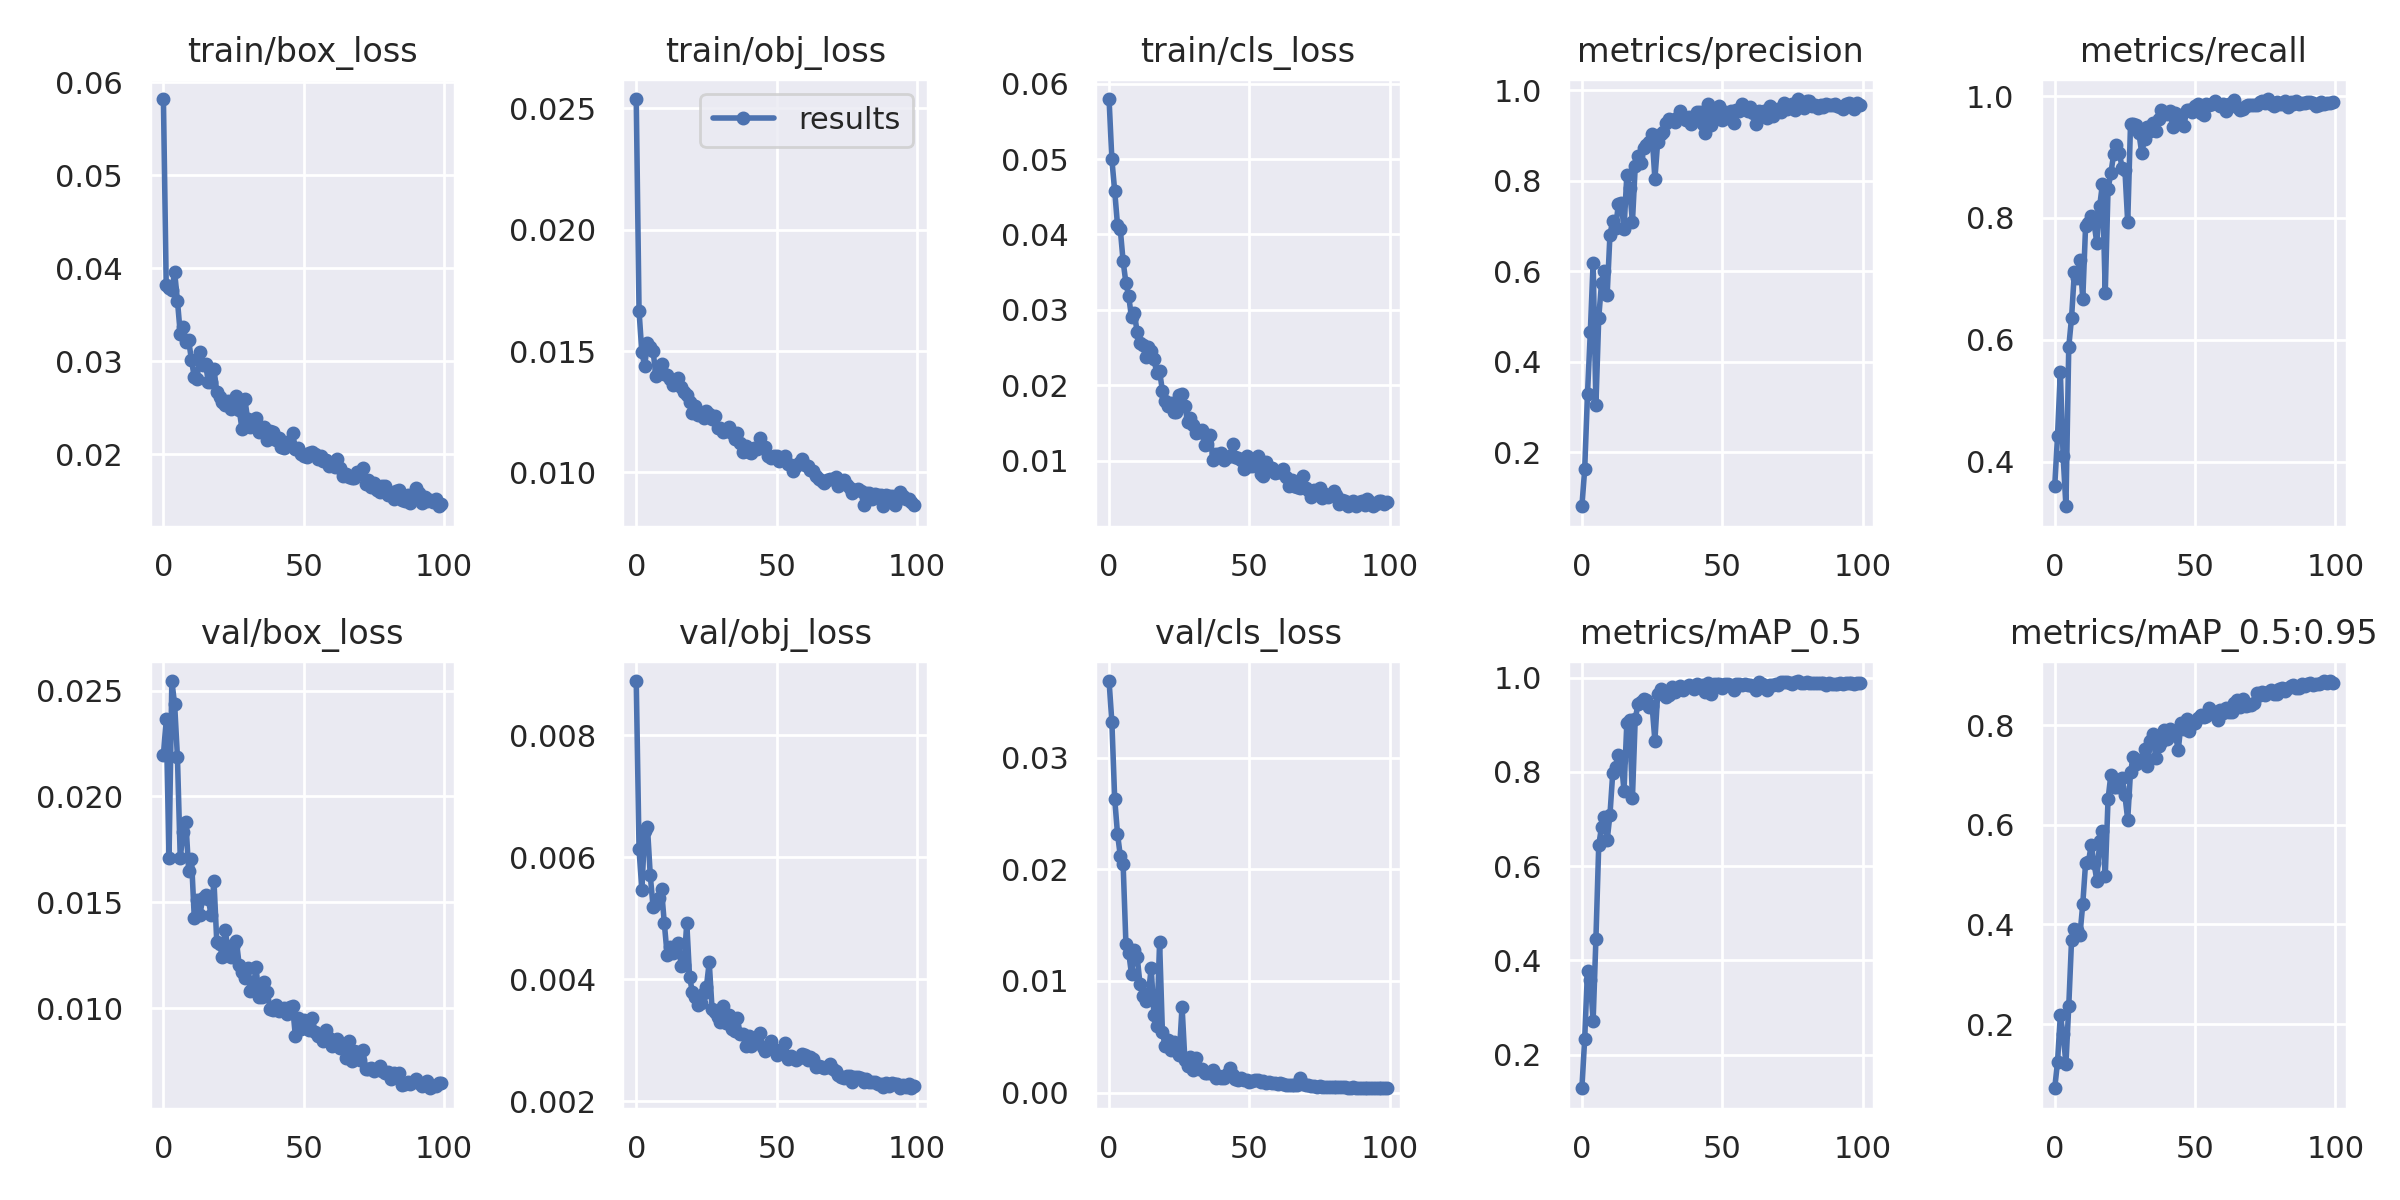

The data file committed next to this chart (first rows):
epoch, train/box_loss, train/obj_loss, train/cls_loss, metrics/precision, metrics/recall, metrics/mAP_0.5, metrics/mAP_0.5:0.95, val/box_loss, val/obj_loss, val/cls_loss, x/lr0, x/lr1, x/lr2
0, 0.05818, 0.02539, 0.05796, 0.08069, 0.3594, 0.1285, 0.0716, 0.02197, 0.008889, 0.03686, 0.00213, 0.00213, 0.08083
1, 0.03815, 0.01665, 0.04994, 0.1625, 0.4421, 0.2336, 0.1238, 0.02364, 0.006135, 0.03318, 0.004269, 0.004269, 0.06157
2, 0.0379, 0.01495, 0.0458, 0.3287, 0.5471, 0.3782, 0.2176, 0.01709, 0.005466, 0.02634, 0.006405, 0.006405, 0.04231
3, 0.03766, 0.01439, 0.04129, 0.4651, 0.4087, 0.3588, 0.1803, 0.02545, 0.006425, 0.0232, 0.008535, 0.008535, 0.02303
4, 0.03957, 0.01532, 0.04069, 0.6192, 0.327, 0.2711, 0.1207, 0.02435, 0.006489, 0.02121, 0.009968, 0.009968, 0.009968
5, 0.03651, 0.01519, 0.03647, 0.3046, 0.5882, 0.4459, 0.2359, 0.02184, 0.005705, 0.02051, 0.009968, 0.009968, 0.009968
6, 0.03299, 0.01501, 0.03357, 0.497, 0.6362, 0.6442, 0.369, 0.0171, 0.005186, 0.01335, 0.009951, 0.009951, 0.009951
7, 0.03371, 0.01398, 0.03178, 0.5742, 0.7111, 0.6833, 0.391, 0.01831, 0.005243, 0.01254, 0.009929, 0.009929, 0.009929
8, 0.03206, 0.01423, 0.029, 0.6009, 0.7007, 0.7049, 0.3882, 0.0188, 0.005331, 0.01058, 0.009904, 0.009904, 0.009904
9, 0.03225, 0.01448, 0.02964, 0.5477, 0.7315, 0.6549, 0.3797, 0.01649, 0.005476, 0.01276, 0.009874, 0.009874, 0.009874
10, 0.03012, 0.01404, 0.02704, 0.6809, 0.6674, 0.709, 0.4414, 0.01706, 0.004921, 0.01219, 0.009841, 0.009841, 0.009841
11, 0.0283, 0.01401, 0.02556, 0.712, 0.7872, 0.7986, 0.5236, 0.01426, 0.004407, 0.009766, 0.009804, 0.009804, 0.009804
12, 0.02808, 0.01384, 0.02538, 0.6946, 0.7917, 0.8092, 0.5252, 0.01512, 0.004537, 0.008663, 0.009763, 0.009763, 0.009763
13, 0.03097, 0.01361, 0.02374, 0.7489, 0.803, 0.8355, 0.5591, 0.01442, 0.004434, 0.008241, 0.009719, 0.009719, 0.009719
14, 0.02955, 0.01365, 0.02508, 0.7512, 0.7918, 0.8249, 0.5234, 0.01519, 0.004543, 0.008789, 0.009671, 0.009671, 0.009671
15, 0.02972, 0.01388, 0.0245, 0.6933, 0.759, 0.7598, 0.488, 0.01536, 0.004603, 0.01115, 0.009619, 0.009619, 0.009619
16, 0.02778, 0.01352, 0.02345, 0.8118, 0.8189, 0.903, 0.5671, 0.01514, 0.004218, 0.006945, 0.009564, 0.009564, 0.009564
17, 0.02777, 0.0133, 0.02162, 0.7834, 0.8557, 0.9098, 0.5877, 0.01439, 0.00423, 0.005952, 0.009505, 0.009505, 0.009505
18, 0.02917, 0.01318, 0.02185, 0.7084, 0.6775, 0.7439, 0.4977, 0.01602, 0.004928, 0.01346, 0.009443, 0.009443, 0.009443
19, 0.02675, 0.01288, 0.01928, 0.8318, 0.8478, 0.9123, 0.6513, 0.01315, 0.004037, 0.005437, 0.009377, 0.009377, 0.009377
20, 0.02612, 0.01244, 0.01793, 0.8538, 0.8733, 0.9438, 0.7002, 0.01306, 0.003794, 0.004155, 0.009308, 0.009308, 0.009308
21, 0.02565, 0.01275, 0.0172, 0.8396, 0.9047, 0.9483, 0.6753, 0.01243, 0.003719, 0.0047, 0.009236, 0.009236, 0.009236
22, 0.02536, 0.01236, 0.01766, 0.872, 0.9192, 0.9544, 0.6761, 0.01372, 0.003586, 0.003773, 0.009161, 0.009161, 0.009161
23, 0.02579, 0.0124, 0.0165, 0.8795, 0.907, 0.952, 0.6758, 0.01275, 0.003606, 0.004534, 0.009082, 0.009082, 0.009082
24, 0.02488, 0.01225, 0.01652, 0.8852, 0.8824, 0.9375, 0.6932, 0.01241, 0.003778, 0.004182, 0.009, 0.009, 0.009
25, 0.02553, 0.01252, 0.01867, 0.9023, 0.8794, 0.9405, 0.6589, 0.01302, 0.003881, 0.003394, 0.008916, 0.008916, 0.008916
26, 0.02627, 0.01241, 0.01889, 0.8035, 0.7927, 0.8662, 0.6104, 0.01318, 0.00428, 0.007709, 0.008828, 0.008828, 0.008828
27, 0.02479, 0.0122, 0.01732, 0.8863, 0.954, 0.9652, 0.7066, 0.01202, 0.003521, 0.002905, 0.008738, 0.008738, 0.008738
28, 0.02269, 0.01234, 0.01508, 0.9036, 0.9541, 0.9756, 0.7356, 0.01173, 0.003458, 0.002421, 0.008645, 0.008645, 0.008645
29, 0.02592, 0.01182, 0.01566, 0.9067, 0.9522, 0.9673, 0.7227, 0.01143, 0.003383, 0.003194, 0.00855, 0.00855, 0.00855
30, 0.02381, 0.01184, 0.01468, 0.9274, 0.9389, 0.959, 0.7294, 0.0119, 0.003299, 0.001985, 0.008452, 0.008452, 0.008452
31, 0.02296, 0.01167, 0.0137, 0.9355, 0.9061, 0.9634, 0.7275, 0.01082, 0.003557, 0.003054, 0.008351, 0.008351, 0.008351
32, 0.02332, 0.0117, 0.01375, 0.9333, 0.9298, 0.9801, 0.7524, 0.011, 0.003284, 0.002096, 0.008248, 0.008248, 0.008248
33, 0.02395, 0.01188, 0.0141, 0.9299, 0.9492, 0.9689, 0.7187, 0.01193, 0.003418, 0.002142, 0.008143, 0.008143, 0.008143
34, 0.02241, 0.01161, 0.01205, 0.9381, 0.9429, 0.9764, 0.7675, 0.01056, 0.003182, 0.001734, 0.008036, 0.008036, 0.008036
35, 0.02247, 0.0114, 0.01219, 0.9548, 0.955, 0.9823, 0.7828, 0.01053, 0.003154, 0.001779, 0.007927, 0.007927, 0.007927
36, 0.02296, 0.01163, 0.01336, 0.941, 0.9431, 0.973, 0.7329, 0.01124, 0.003367, 0.001719, 0.007816, 0.007816, 0.007816
37, 0.02156, 0.01122, 0.01012, 0.9338, 0.9627, 0.9799, 0.7587, 0.01077, 0.00311, 0.002004, 0.007703, 0.007703, 0.007703
38, 0.02249, 0.01083, 0.01086, 0.9407, 0.9764, 0.9845, 0.7653, 0.009982, 0.0031, 0.001275, 0.007589, 0.007589, 0.007589
39, 0.02245, 0.01108, 0.01057, 0.9248, 0.9719, 0.9797, 0.7904, 0.009903, 0.002901, 0.001442, 0.007472, 0.007472, 0.007472
40, 0.02159, 0.01083, 0.011, 0.9396, 0.9706, 0.9768, 0.7717, 0.01015, 0.003074, 0.001308, 0.007355, 0.007355, 0.007355
41, 0.02172, 0.01082, 0.01008, 0.9507, 0.9758, 0.9856, 0.7917, 0.009868, 0.002911, 0.001301, 0.007236, 0.007236, 0.007236
42, 0.02084, 0.01099, 0.01046, 0.9515, 0.9497, 0.982, 0.7809, 0.009942, 0.002989, 0.001653, 0.007116, 0.007116, 0.007116
43, 0.02071, 0.01098, 0.01064, 0.926, 0.9729, 0.9847, 0.7812, 0.01002, 0.003046, 0.002223, 0.006995, 0.006995, 0.006995
44, 0.02132, 0.01142, 0.01216, 0.9046, 0.9625, 0.9704, 0.749, 0.009743, 0.003114, 0.001532, 0.006873, 0.006873, 0.006873
45, 0.02114, 0.01103, 0.01052, 0.9686, 0.9691, 0.9895, 0.8044, 0.01004, 0.002897, 0.001205, 0.00675, 0.00675, 0.00675
46, 0.02233, 0.01103, 0.01033, 0.9232, 0.9511, 0.9646, 0.7913, 0.01012, 0.002825, 0.001127, 0.006626, 0.006626, 0.006626
47, 0.02053, 0.01068, 0.01012, 0.9361, 0.9768, 0.9869, 0.8126, 0.008684, 0.002868, 0.001267, 0.006501, 0.006501, 0.006501
48, 0.02065, 0.01061, 0.008884, 0.9542, 0.9768, 0.986, 0.7884, 0.00952, 0.002985, 0.00115, 0.006376, 0.006376, 0.006376
49, 0.02006, 0.01068, 0.0106, 0.9647, 0.973, 0.9871, 0.8029, 0.009041, 0.002867, 0.001099, 0.006251, 0.006251, 0.006251
50, 0.01982, 0.01068, 0.009238, 0.9336, 0.9829, 0.9786, 0.8044, 0.009462, 0.002757, 0.0009515, 0.006126, 0.006126, 0.006126
51, 0.01973, 0.01046, 0.009241, 0.9511, 0.9875, 0.9867, 0.8147, 0.009326, 0.002824, 0.001072, 0.006, 0.006, 0.006
52, 0.02014, 0.0106, 0.009454, 0.9393, 0.9724, 0.987, 0.8199, 0.008975, 0.002835, 0.001099, 0.005874, 0.005874, 0.005874
53, 0.02022, 0.01069, 0.01066, 0.9529, 0.9687, 0.9831, 0.8153, 0.009562, 0.002965, 0.001103, 0.005749, 0.005749, 0.005749
54, 0.02005, 0.01036, 0.008283, 0.9266, 0.9867, 0.9731, 0.8178, 0.008901, 0.002691, 0.0009491, 0.005624, 0.005624, 0.005624
55, 0.01955, 0.01031, 0.007927, 0.9559, 0.9859, 0.9855, 0.8341, 0.008674, 0.002742, 0.001025, 0.005499, 0.005499, 0.005499
56, 0.01979, 0.01007, 0.009862, 0.9548, 0.9867, 0.9856, 0.824, 0.008634, 0.002718, 0.000831, 0.005374, 0.005374, 0.005374
57, 0.01927, 0.01028, 0.008915, 0.9701, 0.9921, 0.9849, 0.8265, 0.008474, 0.002682, 0.0009112, 0.00525, 0.00525, 0.00525
58, 0.01944, 0.01038, 0.008991, 0.9598, 0.9869, 0.9867, 0.8101, 0.008953, 0.002718, 0.000818, 0.005127, 0.005127, 0.005127
59, 0.0187, 0.01054, 0.008322, 0.9543, 0.9836, 0.9839, 0.8297, 0.008587, 0.002772, 0.0008813, 0.005005, 0.005005, 0.005005
... 40 more rows
